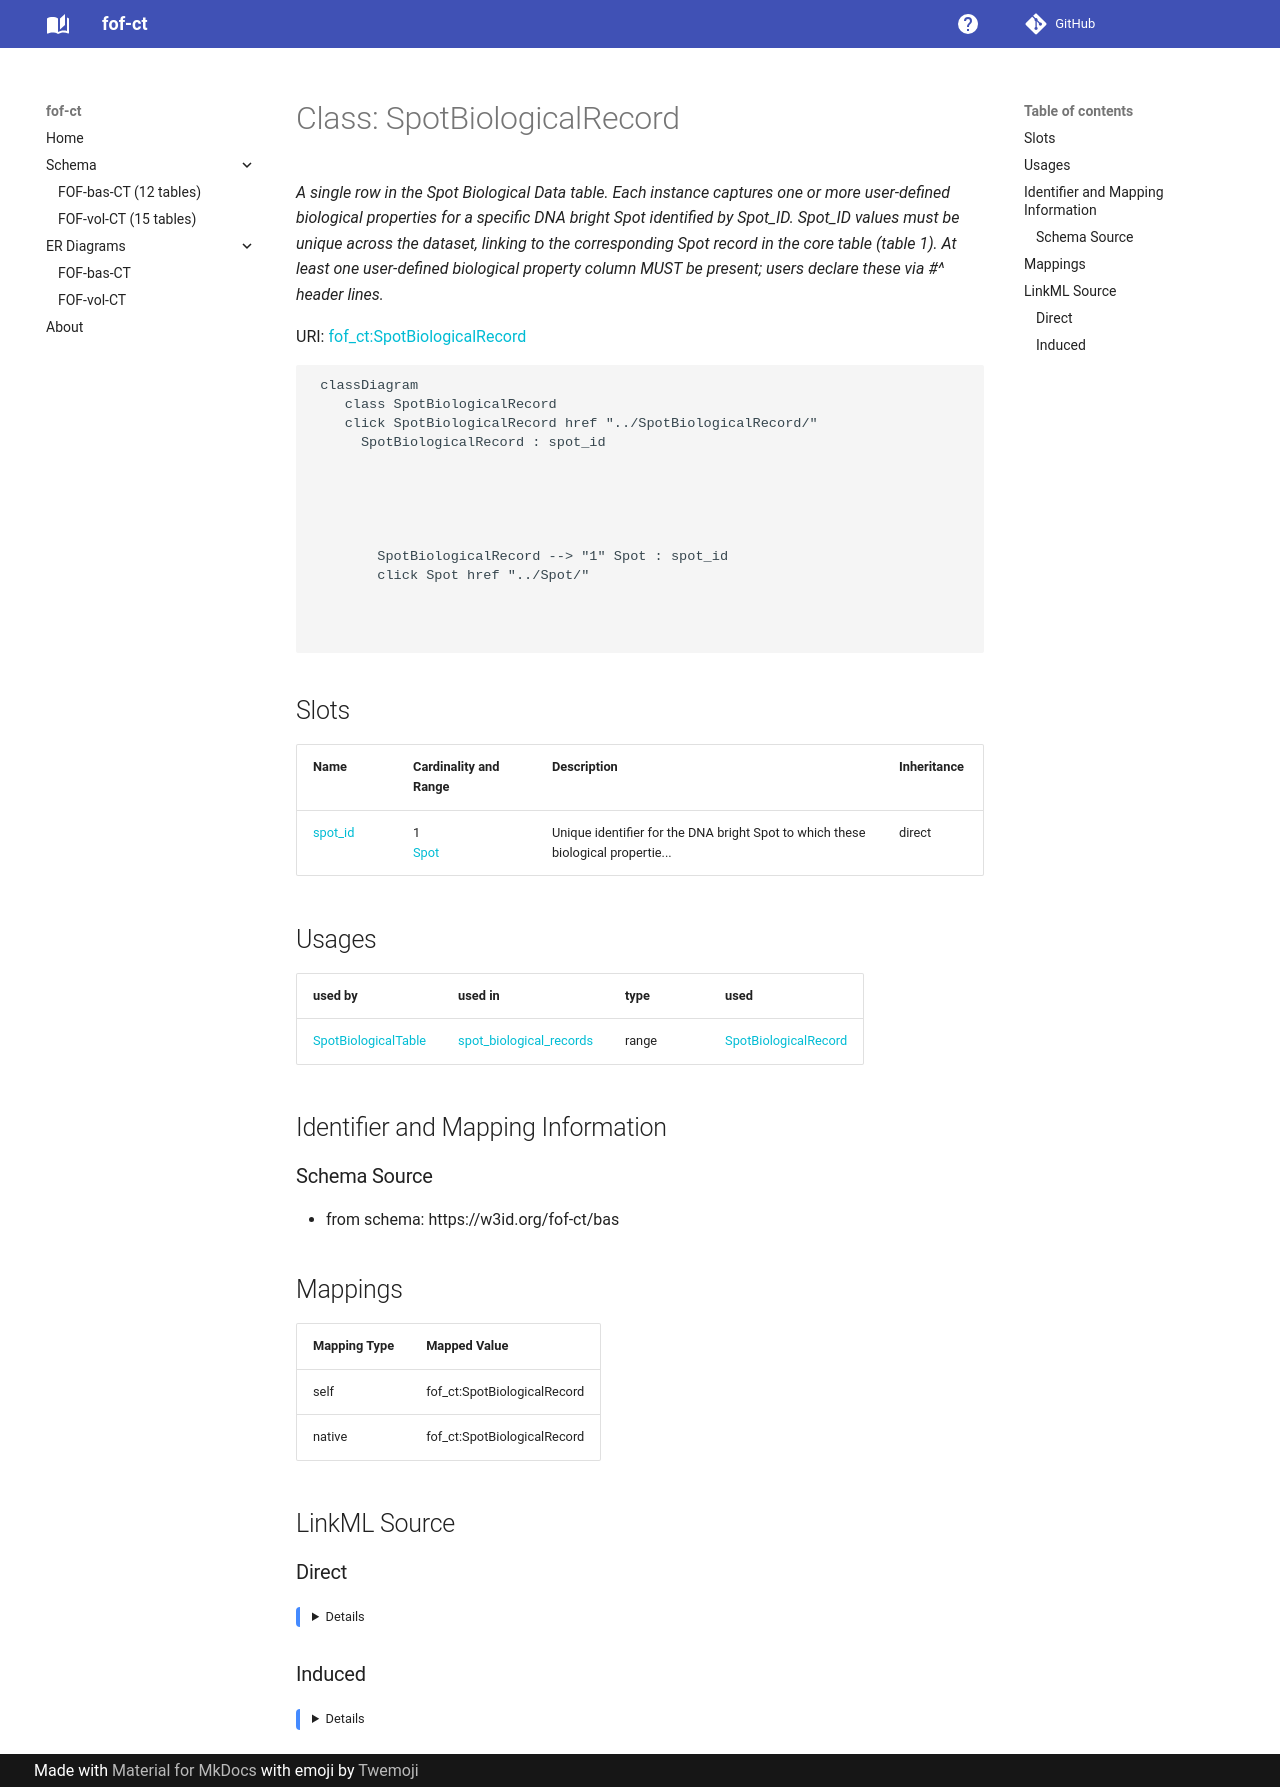

repository: strambc/fof-ct-linkml · page: bas/SpotBiologicalRecord/index.html · generator: mkdocs

---
search:
  boost: 10.0
---

# Class: SpotBiologicalRecord 


_A single row in the Spot Biological Data table. Each instance captures one or more user-defined biological properties for a specific DNA bright Spot identified by Spot_ID. Spot_ID values must be unique across the dataset, linking to the corresponding Spot record in the core table (table 1). At least one user-defined biological property column MUST be present; users declare these via #^ header lines._



<div data-search-exclude markdown="1">



URI: [fof_ct:SpotBiologicalRecord](https://w3id.org/fof-ct/SpotBiologicalRecord)





```mermaid
 classDiagram
    class SpotBiologicalRecord
    click SpotBiologicalRecord href "../SpotBiologicalRecord/"
      SpotBiologicalRecord : spot_id
        
      
```




<!-- no inheritance hierarchy -->

## Slots

| Name | Cardinality and Range | Description | Inheritance |
| ---  | --- | --- | --- |
| [spot_id](spot_id.md) | 1 <br/> [Integer](Integer.md) | Unique integer identifier for the DNA bright Spot to which these biological p... | direct |





## Usages

| used by | used in | type | used |
| ---  | --- | --- | --- |
| [SpotBiologicalTable](SpotBiologicalTable.md) | [spot_biological_records](spot_biological_records.md) | range | [SpotBiologicalRecord](SpotBiologicalRecord.md) |












## Identifier and Mapping Information





### Schema Source


* from schema: https://w3id.org/fof-ct/bas




## Mappings

| Mapping Type | Mapped Value |
| ---  | ---  |
| self | fof_ct:SpotBiologicalRecord |
| native | fof_ct:SpotBiologicalRecord |






## LinkML Source

<!-- TODO: investigate https://stackoverflow.com/questions/37606292/how-to-create-tabbed-code-blocks-in-mkdocs-or-sphinx -->

### Direct

<details>
```yaml
name: SpotBiologicalRecord
description: 'A single row in the Spot Biological Data table. Each instance captures
  one or more user-defined biological properties for a specific DNA bright Spot identified
  by Spot_ID. Spot_ID values must be unique across the dataset, linking to the corresponding
  Spot record in the core table (table 1). At least one user-defined biological property
  column MUST be present; users declare these via #^ header lines.'
from_schema: https://w3id.org/fof-ct/bas
slots:
- spot_id
slot_usage:
  spot_id:
    name: spot_id
    description: Unique integer identifier for the DNA bright Spot to which these
      biological properties belong. Links to the corresponding Spot record in the
      core table (table 1). Must be unique within this table and across the entire
      dataset.
    identifier: true
    required: true

```
</details>

### Induced

<details>
```yaml
name: SpotBiologicalRecord
description: 'A single row in the Spot Biological Data table. Each instance captures
  one or more user-defined biological properties for a specific DNA bright Spot identified
  by Spot_ID. Spot_ID values must be unique across the dataset, linking to the corresponding
  Spot record in the core table (table 1). At least one user-defined biological property
  column MUST be present; users declare these via #^ header lines.'
from_schema: https://w3id.org/fof-ct/bas
slot_usage:
  spot_id:
    name: spot_id
    description: Unique integer identifier for the DNA bright Spot to which these
      biological properties belong. Links to the corresponding Spot record in the
      core table (table 1). Must be unique within this table and across the entire
      dataset.
    identifier: true
    required: true
attributes:
  spot_id:
    name: spot_id
    description: Unique integer identifier for the DNA bright Spot to which these
      biological properties belong. Links to the corresponding Spot record in the
      core table (table 1). Must be unique within this table and across the entire
      dataset.
    examples:
    - value: '1'
    from_schema: https://w3id.org/fof-ct/bas
    rank: 1000
    identifier: true
    owner: SpotBiologicalRecord
    domain_of:
    - Spot
    - Localization
    - SpotQualityRecord
    - SpotBiologicalRecord
    range: integer
    required: true

```
</details></div>
